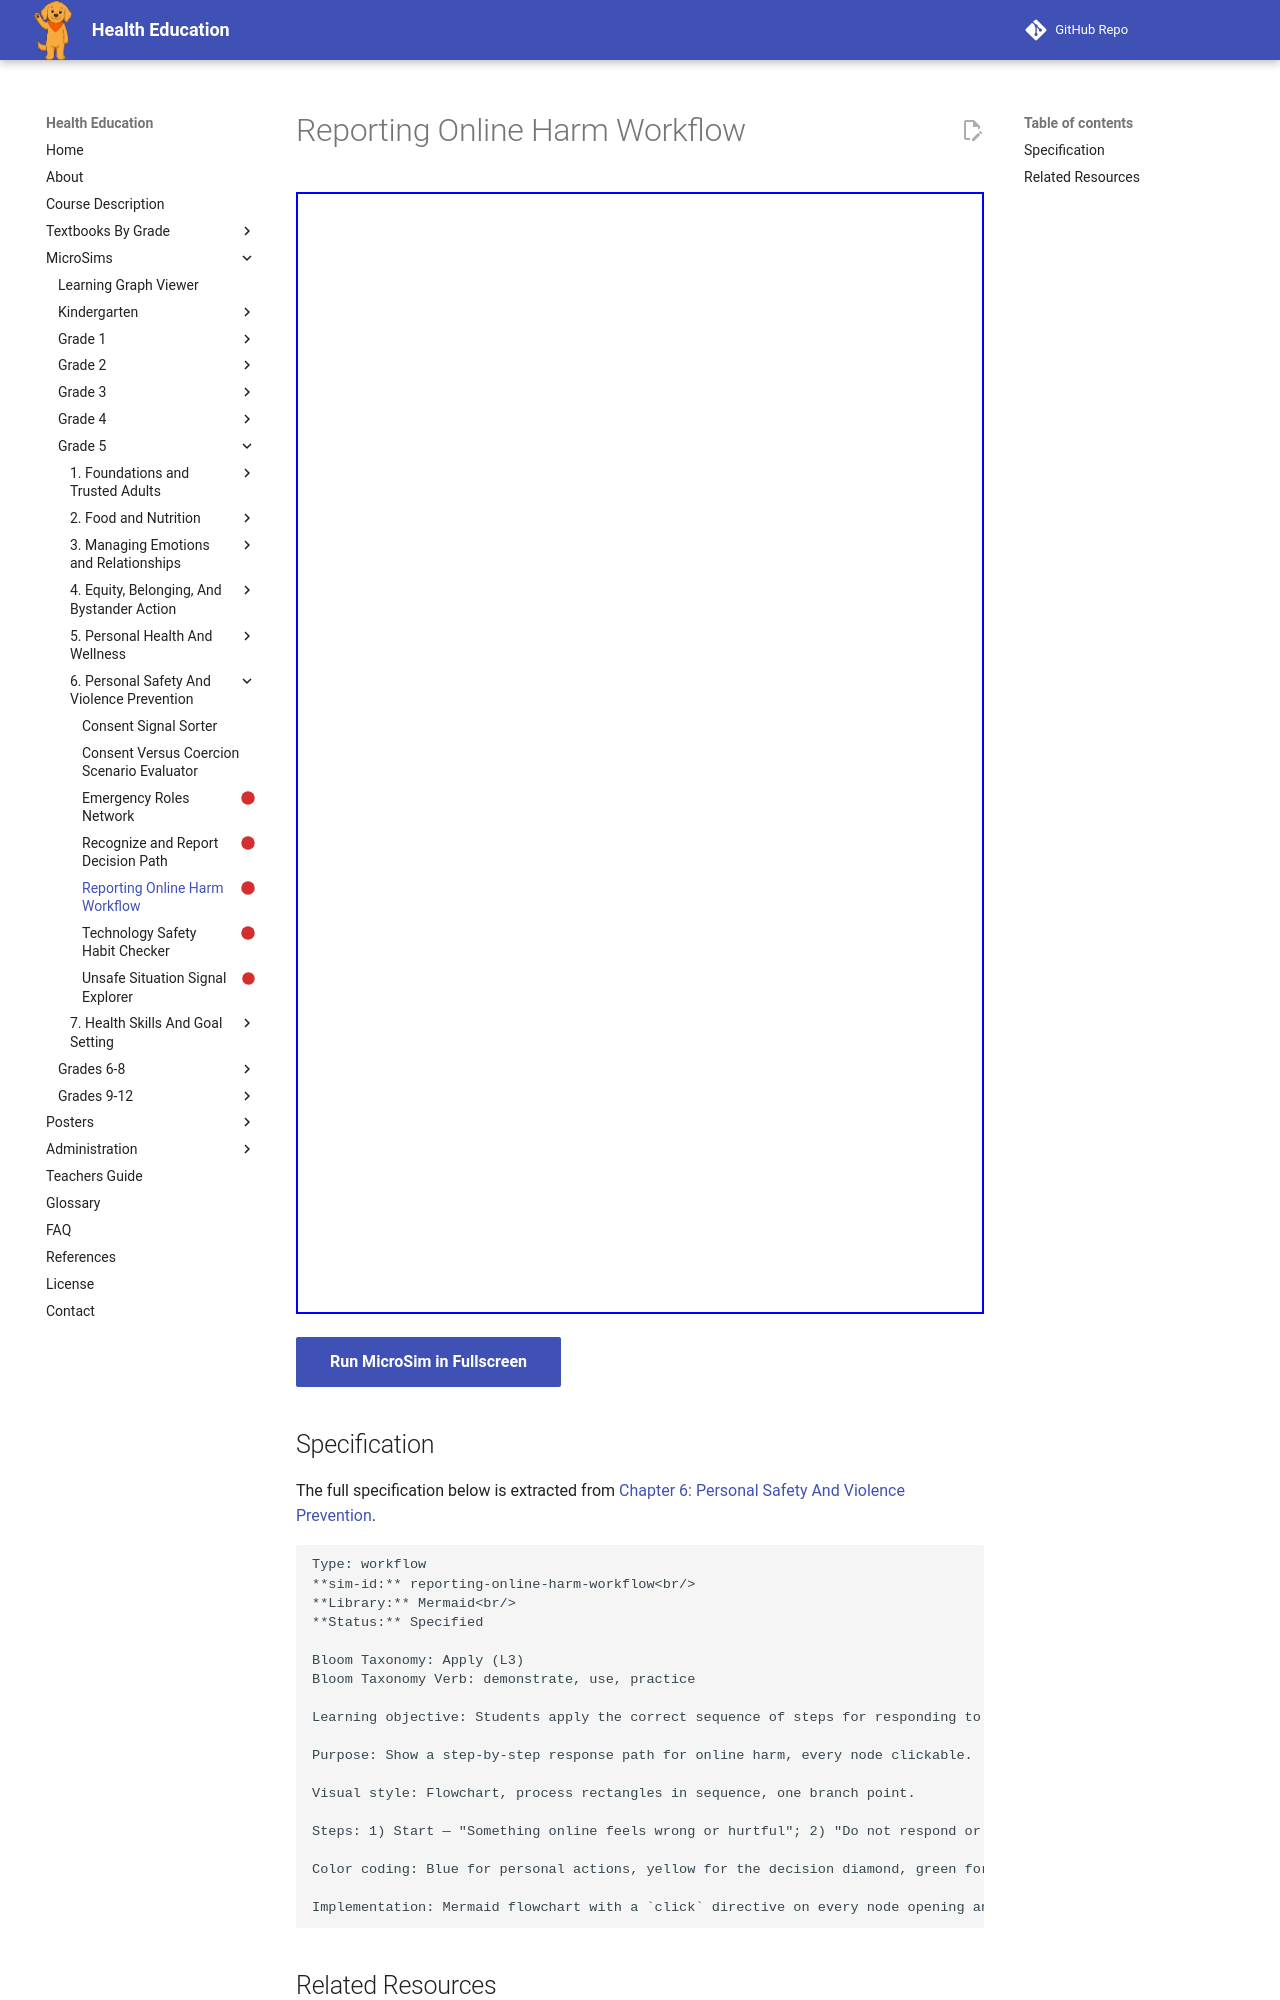

repository: dmccreary/health-education · page: sims/reporting-online-harm-workflow/index.html · generator: mkdocs

---
title: Reporting Online Harm Workflow
description: Students apply the correct sequence of steps for responding to and reporting a harmful online experience.
status: scaffold
library: Mermaid
bloom_level: Apply (L3)
---

# Reporting Online Harm Workflow



<iframe src="main.html" width="100%" height="1122px"></iframe>

[Run MicroSim in Fullscreen](main.html){ .md-button .md-button--primary }
